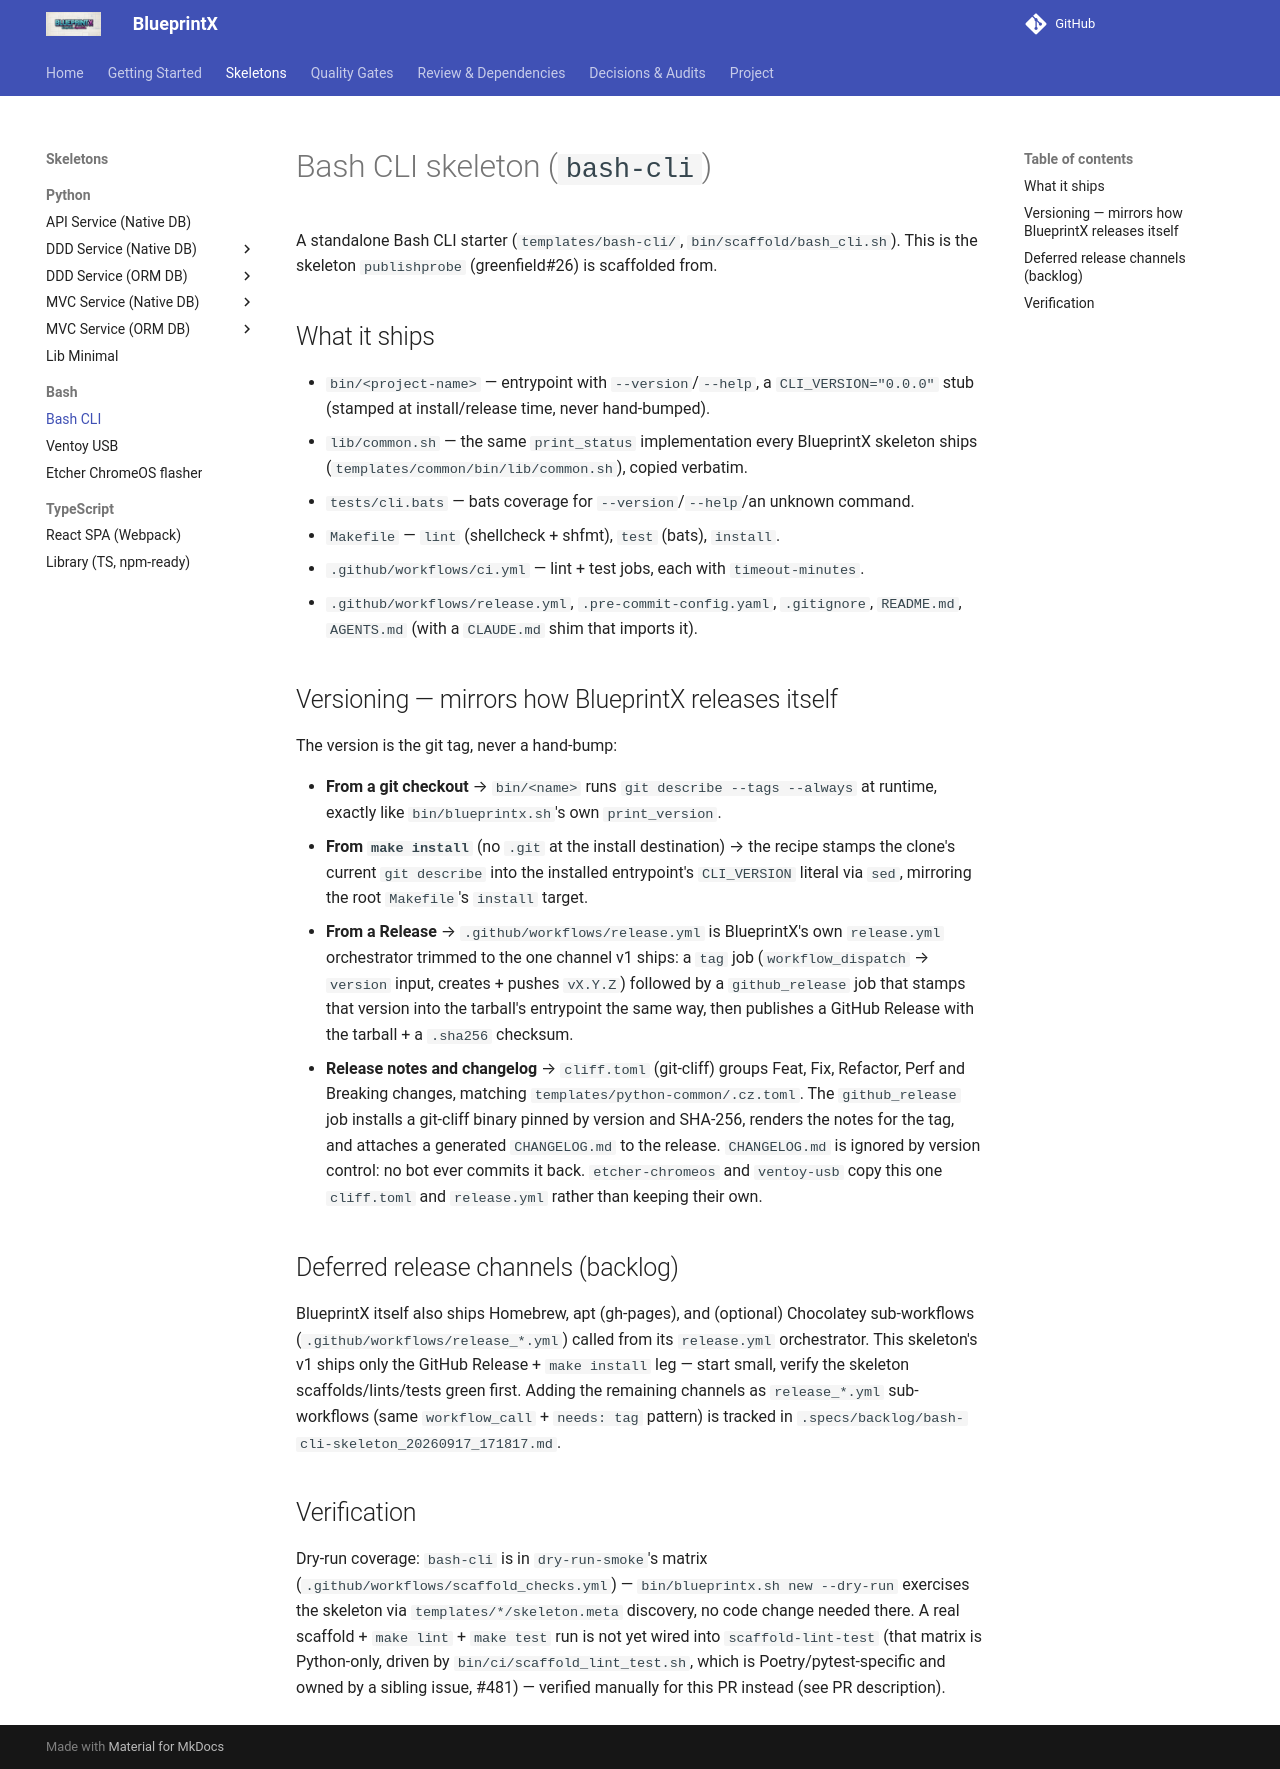

repository: guilhermegor/blueprintx · page: skeletons/bash-cli/index.html · generator: mkdocs

# Bash CLI skeleton (`bash-cli`)

A standalone Bash CLI starter (`templates/bash-cli/`, `bin/scaffold/bash_cli.sh`).
This is the skeleton `publishprobe` (greenfield#26) is scaffolded from.

## What it ships

- `bin/<project-name>` — entrypoint with `--version`/`--help`, a `CLI_VERSION="0.0.0"`
  stub (stamped at install/release time, never hand-bumped).
- `lib/common.sh` — the same `print_status` implementation every BlueprintX
  skeleton ships (`templates/common/bin/lib/common.sh`), copied verbatim.
- `tests/cli.bats` — bats coverage for `--version`/`--help`/an unknown command.
- `Makefile` — `lint` (shellcheck + shfmt), `test` (bats), `install`.
- `.github/workflows/ci.yml` — lint + test jobs, each with `timeout-minutes`.
- `.github/workflows/release.yml`, `.pre-commit-config.yaml`, `.gitignore`,
  `README.md`, `AGENTS.md` (with a `CLAUDE.md` shim that imports it).

## Versioning — mirrors how BlueprintX releases itself

The version is the git tag, never a hand-bump:

- **From a git checkout** → `bin/<name>` runs `git describe --tags --always` at
  runtime, exactly like `bin/blueprintx.sh`'s own `print_version`.
- **From `make install`** (no `.git` at the install destination) → the recipe
  stamps the clone's current `git describe` into the installed entrypoint's
  `CLI_VERSION` literal via `sed`, mirroring the root `Makefile`'s `install` target.
- **From a Release** → `.github/workflows/release.yml` is BlueprintX's own
  `release.yml` orchestrator trimmed to the one channel v1 ships: a `tag` job
  (`workflow_dispatch` → `version` input, creates + pushes `vX.Y.Z`) followed by a
  `github_release` job that stamps that version into the tarball's entrypoint the
  same way, then publishes a GitHub Release with the tarball + a `.sha256` checksum.
- **Release notes and changelog** → `cliff.toml` (git-cliff) groups Feat, Fix,
  Refactor, Perf and Breaking changes, matching `templates/python-common/.cz.toml`.
  The `github_release` job installs a git-cliff binary pinned by version and
  SHA-256, renders the notes for the tag, and attaches a generated `CHANGELOG.md`
  to the release. `CHANGELOG.md` is ignored by version control: no bot ever
  commits it back. `etcher-chromeos` and `ventoy-usb` copy this one `cliff.toml`
  and `release.yml` rather than keeping their own.

## Deferred release channels (backlog)

BlueprintX itself also ships Homebrew, apt (gh-pages), and (optional)
Chocolatey sub-workflows (`.github/workflows/release_*.yml`) called from its
`release.yml` orchestrator. This skeleton's v1 ships only the GitHub Release +
`make install` leg — start small, verify the skeleton scaffolds/lints/tests green
first. Adding the remaining channels as `release_*.yml` sub-workflows (same
`workflow_call` + `needs: tag` pattern) is tracked in
`.specs/backlog/bash-cli-skeleton_20260917_171817.md`.

## Verification

Dry-run coverage: `bash-cli` is in `dry-run-smoke`'s matrix
(`.github/workflows/scaffold_checks.yml`) — `bin/blueprintx.sh new --dry-run`
exercises the skeleton via `templates/*/skeleton.meta` discovery, no code change
needed there. A real scaffold + `make lint` + `make test` run is not yet wired
into `scaffold-lint-test` (that matrix is Python-only, driven by
`bin/ci/scaffold_lint_test.sh`, which is Poetry/pytest-specific and owned by a
sibling issue, #481) — verified manually for this PR instead (see PR description).
